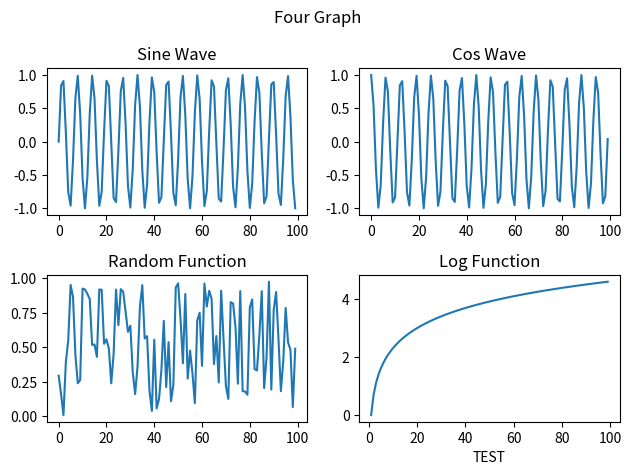

Here is the Python script that generated this plot:
import matplotlib.pyplot as plt
import numpy as np

# x1, y1 = np.random.random(100), np.random.random(100)
# x2, y2 = np.random.random(100), np.random.random(100)

# plt.figure(1)
# plt.scatter(x1,y1)

# plt.figure(2)
# plt.plot(x2,y2)

# plt.show()

x = np.arange(100)
fig, axs = plt.subplots(2, 2)

axs[0,0].plot(x, np.sin(x))
axs[0,0].set_title('Sine Wave')

axs[0,1].plot(x, np.cos(x))
axs[0,1].set_title('Cos Wave')

axs[1,0].plot(x, np.random.random(100))
axs[1,0].set_title('Random Function')

axs[1,1].plot(x, np.log(x))
axs[1,1].set_title('Log Function')
axs[1,1].set_xlabel('TEST')

fig.suptitle('Four Graph')
plt.tight_layout()
# plt.show()

plt.savefig('fourplot.png', dpi=300)